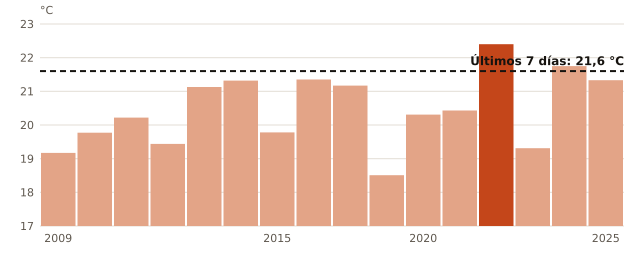

Source data for this figure (header and first rows):
anio, temperatura_C
2009, 19.17
2010, 19.77
2011, 20.22
2012, 19.44
2013, 21.13
2014, 21.32
2015, 19.78
2016, 21.35
2017, 21.17
2018, 18.51
2020, 20.31
2021, 20.43
2022, 22.4
2023, 19.31
2024, 21.75
2025, 21.33
ahora, 21.6
